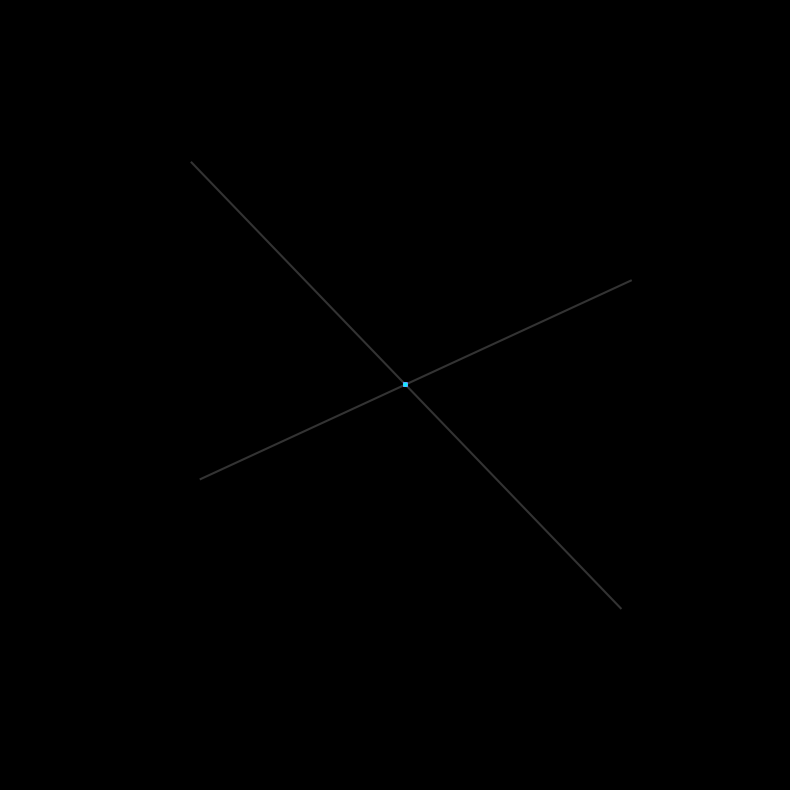

Python code for this plot: (Note: this script raises an exception after producing the figure.)
import numpy as np
import matplotlib.pyplot as plt
from matplotlib.animation import FuncAnimation, PillowWriter
import scipy.special as sp
from mpl_toolkits.mplot3d import Axes3D
import os

print("Setting up 3D Lorentz animation...")

g_star = sp.gamma(0.25) / sp.gamma(0.75)
c = g_star

N = 1000
frames = 400

target_r = np.zeros(N)
target_z = np.zeros(N)
target_theta_2d = np.zeros(N)

golden_angle = np.pi * (3 - np.sqrt(5))
target_theta_3d = np.arange(N) * golden_angle

# Group 1: Cyan (One Sheet) -> spacelike outside lightcone
target_z[0:500] = np.linspace(-12, 12, 500)
target_r[0:500] = np.sqrt(target_z[0:500]**2 + c)
target_theta_2d[0:250] = 0.0
target_theta_2d[250:500] = np.pi

# Group 2: Magenta (Two Sheets) -> timelike inside lightcone
r_mag = np.linspace(0, 12, 250)
target_r[500:750] = r_mag
target_z[500:750] = np.sqrt(r_mag**2 + c)
target_theta_2d[500:625] = 0.0
target_theta_2d[625:750] = np.pi

target_r[750:1000] = r_mag
target_z[750:1000] = -np.sqrt(r_mag**2 + c)
target_theta_2d[750:875] = 0.0
target_theta_2d[875:1000] = np.pi

c_arr = ['#00FFFF'] * 500 + ['#FF00FF'] * 500

# Interleave the dots so the sine wave looks mathematically mixed
indices = np.zeros(N, dtype=int)
indices[0::2] = np.arange(0, 500)
indices[1::2] = np.arange(500, 1000)

target_r = target_r[indices]
target_z = target_z[indices]
target_theta_2d = target_theta_2d[indices]
target_theta_3d = target_theta_3d[indices]
c_arr = [c_arr[i] for i in indices]

fig = plt.figure(figsize=(10, 10))
fig.patch.set_facecolor('black')
ax = fig.add_subplot(111, projection='3d')
ax.set_facecolor('black')
ax.grid(False)
ax.set_axis_off()

ax.set_xlim([-12, 12])
ax.set_ylim([-12, 12])
ax.set_zlim([-12, 12])

# Plot 2D Lightcone asymptotes (x=z, x=-z)
u = np.linspace(-12, 12, 100)
ax.plot(u, np.zeros(100), u, color='gray', alpha=0.4, zorder=1)
ax.plot(u, np.zeros(100), -u, color='gray', alpha=0.4, zorder=1)

scatter = ax.scatter([0]*N, [0]*N, [0]*N, s=12, c=c_arr, edgecolors='none', alpha=0.9, zorder=5)

base_x = np.linspace(-10, 10, N)

def ease_in_out_cubic(t):
    return 4 * t**3 if t < 0.5 else 1 - (-2 * t + 2)**3 / 2

def update(frame):
    # Camera Logic
    if frame < 220:
        ax.view_init(elev=0, azim=-90)
    else:
        t_cam = (frame - 220) / 179.0
        # Very smooth ease-out for camera
        p_smooth = 1 - (1 - t_cam)**3
        ax.view_init(elev=0 + 25 * p_smooth, azim=-90 + 60 * p_smooth)

    # Position Logic
    if frame < 20:
        x, y, z = np.zeros(N), np.zeros(N), np.zeros(N)
    elif frame < 50:
        t = (frame - 20) / 30.0
        t_smooth = ease_in_out_cubic(t)
        x, y, z = base_x * t_smooth, np.zeros(N), np.zeros(N)
    elif frame < 130:
        A = 3.0 if frame >= 70 else 3.0 * ease_in_out_cubic((frame - 50) / 20.0)
        phi = (frame - 50) * 0.15
        x, y, z = base_x, np.zeros(N), A * np.sin(base_x * np.pi / 5 - phi)
    elif frame < 200:
        t = (frame - 130) / 70.0
        t_smooth = ease_in_out_cubic(t)
        start_x = base_x
        phi_freeze = (129 - 50) * 0.15
        start_z = 3.0 * np.sin(base_x * np.pi / 5 - phi_freeze)

        target_x_2d = target_r * np.cos(target_theta_2d)

        x = start_x * (1 - t_smooth) + target_x_2d * t_smooth
        y = np.zeros(N)
        z = start_z * (1 - t_smooth) + target_z * t_smooth
    elif frame < 230:
        x, y, z = target_r * np.cos(target_theta_2d), np.zeros(N), target_z
    elif frame < 360:
        # Longer, smoother 3D burst (130 frames = 5+ seconds)
        t = (frame - 230) / 130.0
        t_smooth = ease_in_out_cubic(t)

        current_theta = target_theta_2d * (1 - t_smooth) + target_theta_3d * t_smooth
        x = target_r * np.cos(current_theta)
        y = target_r * np.sin(current_theta)
        z = target_z
    else:
        x = target_r * np.cos(target_theta_3d)
        y = target_r * np.sin(target_theta_3d)
        z = target_z

    scatter._offsets3d = (x, y, z)
    return scatter,

print("Rendering 3D animation (this will take ~1-2 minutes)...")
ani = FuncAnimation(fig, update, frames=frames, blit=False)

artifact_dir = os.environ.get("FTD_ARTIFACT_DIR", os.path.join(os.path.dirname(__file__), "output"))
os.makedirs(artifact_dir, exist_ok=True)
output_file = os.path.join(artifact_dir, "lorentz_3d_evolution.gif")

ani.save(output_file, writer=PillowWriter(fps=25))
print(f"3D Animation saved to {output_file}")
